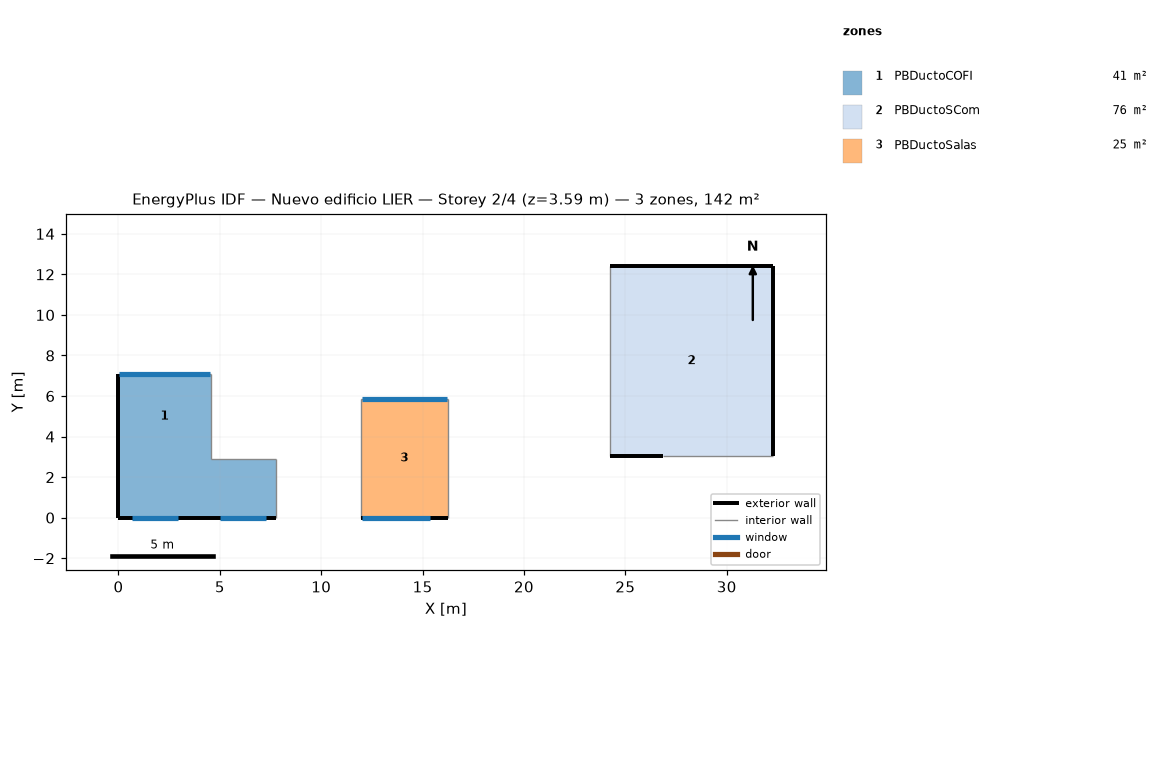
=== STOREY PLAN SPEC (per zone: floor XY polygon, exterior-wall plan segments, windows/doors) ===
zone 1: PBDuctoCOFI  (41.5 m²)
  floor: (3.44, 2.90) (3.44, 0.00) (0.00, 0.00) (0.00, 2.90)
  floor: (4.54, 7.09) (4.54, 2.90) (0.00, 2.90) (0.00, 7.09)
  floor: (7.75, 2.90) (7.75, 0.00) (3.44, 0.00) (3.44, 2.90)
  exterior wall: (0.00, 7.09) – (0.00, 0.00)  [7.1 m]
  exterior wall: (0.00, 0.00) – (7.75, 0.00)  [7.8 m]
    window: (0.65, 0.00) – (2.94, 0.00)  [0.7 m²]
    window: (5.00, 0.00) – (7.30, 0.00)  [0.7 m²]
  interior walls: 4
zone 2: PBDuctoSCom  (75.5 m²)
  floor: (32.30, 12.41) (32.30, 3.05) (24.23, 3.05) (24.23, 12.41)
  exterior wall: (32.30, 3.05) – (32.30, 12.41)  [9.4 m]
  exterior wall: (32.30, 12.41) – (24.23, 12.41)  [8.1 m]
  exterior wall: (24.23, 3.05) – (26.85, 3.05)  [2.6 m]
  interior walls: 2
zone 3: PBDuctoSalas  (25.0 m²)
  floor: (16.23, 5.86) (16.23, 0.00) (11.96, 0.00) (11.96, 5.86)
  exterior wall: (11.96, 0.00) – (16.23, 0.00)  [4.3 m]
    window: (12.01, 0.00) – (15.36, 0.00)  [1.1 m²]
  interior walls: 3

=== DERIVED (storey summary) ===
Building: Nuevo edificio LIER
Storey: 2 of 4  (floor level z = 3.59 m)
Storey gross floor area: 142.1 m²
Zones on this storey: 3
  - PBDuctoCOFI: floor 41.5 m²; exterior wall 14.8 m (16.2 m²); 2 window(s) 1.5 m²; WWR 9.1%
  - PBDuctoSCom: floor 75.5 m²; exterior wall 20.1 m (19.2 m²); WWR 0.0%
  - PBDuctoSalas: floor 25.0 m²; exterior wall 4.3 m (4.7 m²); 1 window(s) 1.1 m²; WWR 23.0%
Zone adjacency: (none detected)